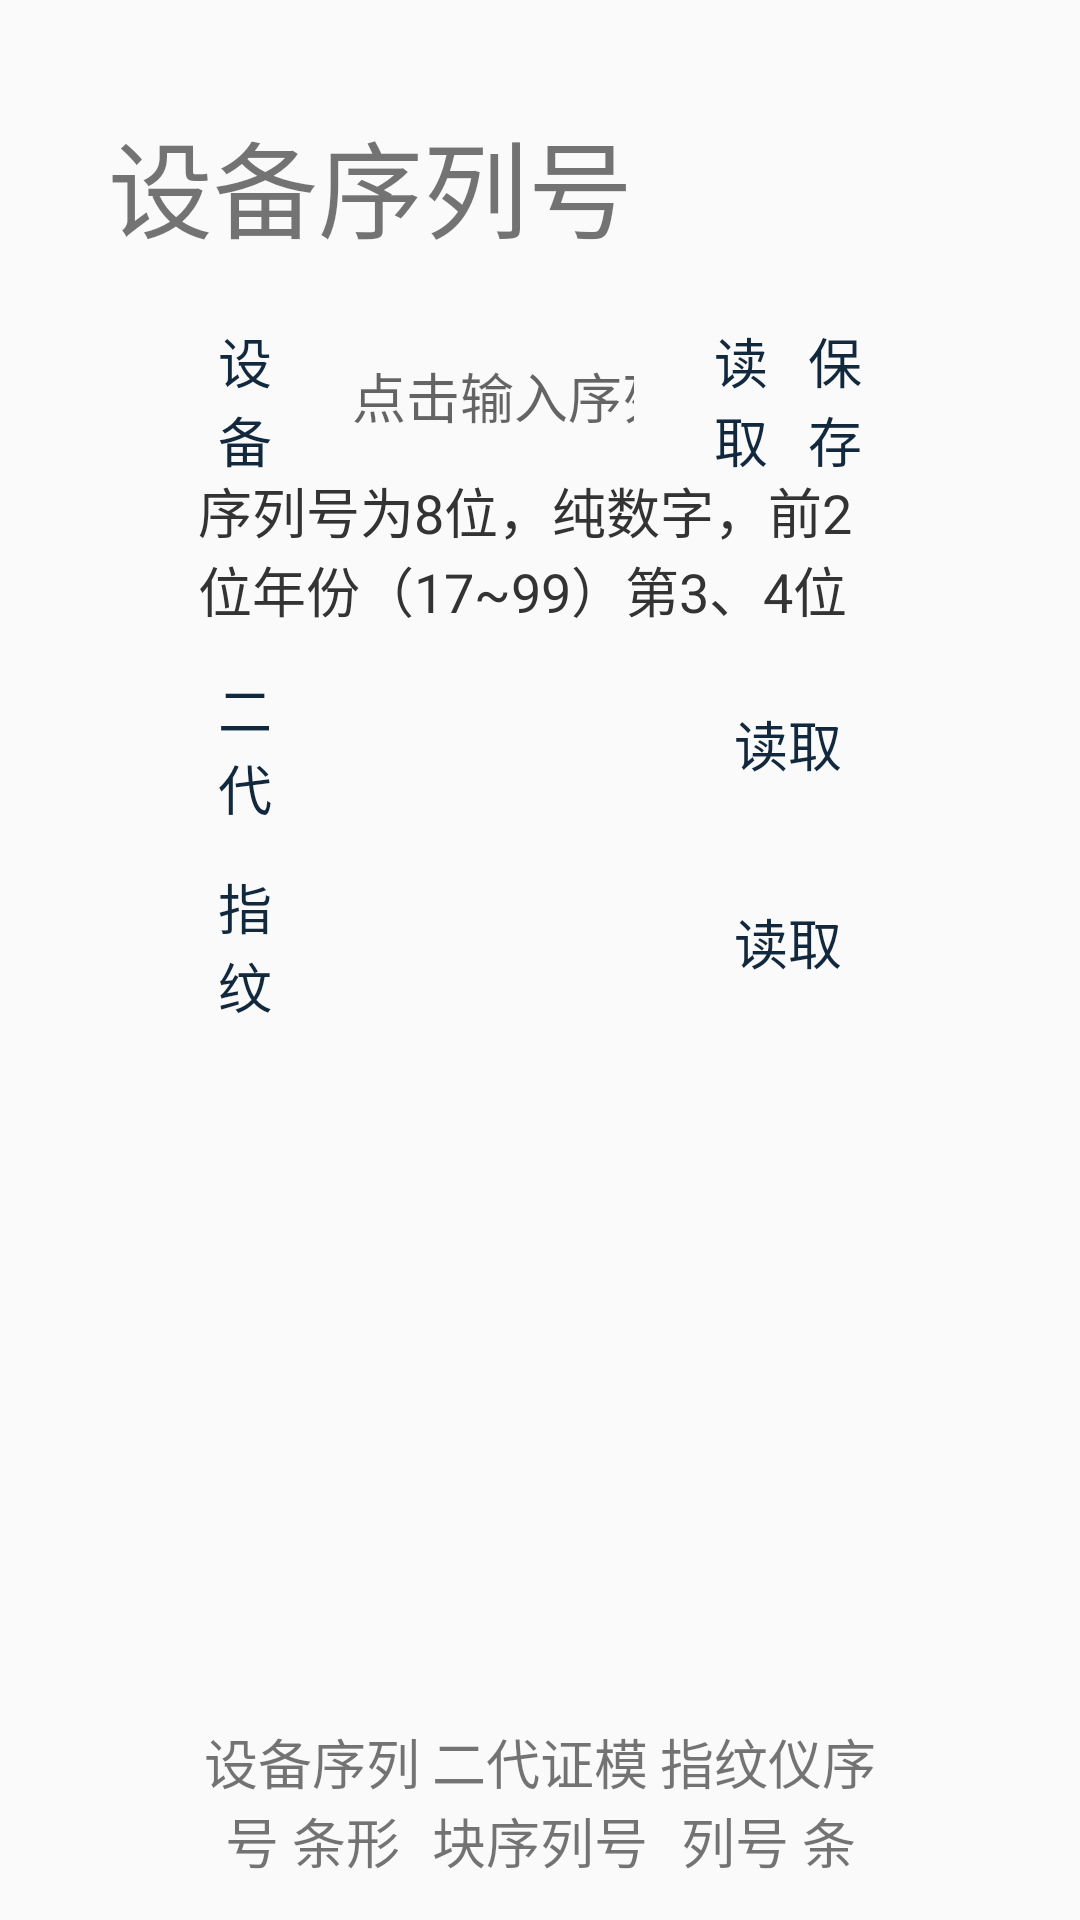

Reconstruct the res/layout file that produces this screen, plus the resources it refers to.
<!-- AndroidManifest.xml: application theme AppTheme -->
<!-- res/layout/activity_device_code.xml -->
<?xml version="1.0" encoding="utf-8"?>
<LinearLayout xmlns:android="http://schemas.android.com/apk/res/android"
    android:orientation="vertical"
    android:padding="16dp"
    android:layout_width="match_parent"
    android:layout_height="match_parent">

    <TextView
        android:id="@+id/tv_title"
        android:layout_marginLeft="20dp"
        android:text="设备序列号"
        android:textSize="35sp"
        android:layout_width="match_parent"
        android:layout_height="wrap_content"
        android:layout_marginTop="20dp" />

    <LinearLayout
        android:focusable="true"
        android:focusableInTouchMode="true"
        android:layout_marginTop="20dp"
        android:layout_marginLeft="50dp"
        android:layout_marginRight="50dp"
        android:layout_width="match_parent"
        android:layout_height="50dp">

        <TextView
            android:text="设备序列号"
            style="@style/stroke_button"
            android:layout_weight="1"
            android:layout_width="0dp"
            android:layout_height="match_parent" />

        <EditText
            android:singleLine="true"
            android:layout_marginStart="20dp"
            android:layout_marginEnd="20dp"
            android:id="@+id/et_device_code"
            android:digits="0123456789"
            android:inputType="number"
            android:maxLength="8"
            android:hint="点击输入序列号"
            style="@style/stroke_button"
            android:layout_weight="3"
            android:layout_width="0dp"
            android:layout_height="match_parent" />

        <TextView
            android:id="@+id/tv_read"
            android:text="读取"
            style="@style/stroke_button"
            android:layout_weight="1"
            android:layout_width="0dp"
            android:layout_height="match_parent" />

        <TextView
            android:id="@+id/tv_save"
            android:text="保存"
            style="@style/stroke_button"
            android:layout_weight="1"
            android:layout_width="0dp"
            android:layout_height="match_parent" />

    </LinearLayout>

    <LinearLayout
        android:layout_marginLeft="50dp"
        android:layout_marginRight="50dp"
        android:layout_width="match_parent"
        android:layout_height="50dp">

        <TextView
            android:id="@+id/tv_error_info"
            android:textColor="@color/dark"
            android:text="序列号为8位，纯数字，前2位年份（17~99）第3、4位几周（1~53），后4位序列号（0001~9999)"
            android:textSize="18sp"
            android:gravity="start|center_vertical"
            android:layout_width="match_parent"
            android:layout_height="match_parent" />

    </LinearLayout>

    <LinearLayout
        android:focusable="true"
        android:focusableInTouchMode="true"
        android:layout_marginLeft="50dp"
        android:layout_marginRight="50dp"
        android:layout_marginTop="16dp"
        android:layout_width="match_parent"
        android:layout_height="50dp">

        <TextView
            android:text="二代证模块序列号"
            style="@style/stroke_button"
            android:layout_weight="1"
            android:layout_width="0dp"
            android:layout_height="match_parent" />

        <TextView
            android:layout_marginStart="20dp"
            android:layout_marginEnd="20dp"
            android:singleLine="true"
            android:id="@+id/tv_id_dev_code"
            style="@style/stroke_button"
            android:layout_weight="3"
            android:layout_width="0dp"
            android:layout_height="match_parent" />

        <TextView
            android:id="@+id/tv_read_idDevNo"
            android:text="读取"
            style="@style/stroke_button"
            android:layout_weight="2"
            android:layout_width="0dp"
            android:layout_height="match_parent" />

    </LinearLayout>

    <LinearLayout
        android:focusable="true"
        android:focusableInTouchMode="true"
        android:layout_marginTop="16dp"
        android:layout_marginLeft="50dp"
        android:layout_marginRight="50dp"
        android:layout_width="match_parent"
        android:layout_height="50dp">

        <TextView
            android:text="指纹仪模块序列号"
            style="@style/stroke_button"
            android:layout_weight="1"
            android:layout_width="0dp"
            android:layout_height="match_parent" />

        <TextView
            android:layout_marginStart="20dp"
            android:layout_marginEnd="20dp"
            android:singleLine="true"
            android:id="@+id/tv_finger_dev_sn"
            style="@style/stroke_button"
            android:layout_weight="3"
            android:layout_width="0dp"
            android:layout_height="match_parent" />

        <TextView
            android:id="@+id/tv_read_finger_sn"
            android:text="读取"
            style="@style/stroke_button"
            android:layout_weight="2"
            android:layout_width="0dp"
            android:layout_height="match_parent" />

    </LinearLayout>

    <Space
        android:layout_weight="1"
        android:layout_width="match_parent"
        android:layout_height="0dp" />

    <LinearLayout
        android:layout_marginLeft="50dp"
        android:layout_marginRight="50dp"
        android:layout_marginTop="16dp"
        android:layout_width="match_parent"
        android:layout_height="200dp">

        <ImageView
            android:id="@+id/iv_dev_code"
            android:layout_weight="1"
            android:layout_width="0dp"
            android:layout_height="match_parent" />

        <ImageView
            android:id="@+id/iv_id_dev_code"
            android:layout_weight="1"
            android:layout_width="0dp"
            android:layout_height="match_parent" />

        <ImageView
            android:id="@+id/iv_finger_dev_sn"
            android:layout_weight="1"
            android:layout_width="0dp"
            android:layout_height="match_parent" />

    </LinearLayout>

    <LinearLayout
        android:layout_marginLeft="50dp"
        android:layout_marginRight="50dp"
        android:layout_marginTop="15dp"
        android:layout_width="match_parent"
        android:layout_height="50dp">

        <TextView
            android:text="设备序列号 条形码"
            android:textSize="18sp"
            android:gravity="center"
            android:layout_weight="1"
            android:layout_width="0dp"
            android:layout_height="match_parent" />

        <TextView
            android:text="二代证模块序列号 二维码"
            android:textSize="18sp"
            android:gravity="center"
            android:layout_weight="1"
            android:layout_width="0dp"
            android:layout_height="match_parent" />

        <TextView
            android:text="指纹仪序列号 条形码"
            android:textSize="18sp"
            android:gravity="center"
            android:layout_weight="1"
            android:layout_width="0dp"
            android:layout_height="match_parent" />

    </LinearLayout>

</LinearLayout>
<!-- resources referenced by this layout -->
<resources>
  <color name="dark">#333</color>
  <style name="stroke_button">
  
          <item name="android:background">@drawable/stroke_button_bg</item>
          <item name="android:textSize">18sp</item>
          <item name="android:textColor">@color/blue_band_dark</item>
          <item name="android:gravity">center</item>
          <item name="android:clickable">true</item>
  
      </style>
  <style name="AppTheme" parent="Theme.AppCompat.Light.NoActionBar">
          
          <item name="colorPrimary">@color/colorPrimary</item>
          <item name="colorPrimaryDark">@color/colorPrimaryDark</item>
          <item name="colorAccent">@color/colorAccent</item>
      </style>
  <!-- drawable stroke_button_bg (drawable) -->
  <?xml version="1.0" encoding="utf-8"?>
  <selector xmlns:android="http://schemas.android.com/apk/res/android">
      <item android:drawable="@drawable/stroke_button_press"      android:state_pressed="true"/>
      <item android:drawable="@drawable/stroke_button_normal"     android:state_focused="false" android:state_pressed="false"/>
      <item android:drawable="@drawable/stroke_button_focus"      android:state_focused="true"/>
      <item android:drawable="@drawable/stroke_button_normal"     android:state_focused="false"/>
  </selector>
  <color name="blue_band_dark">#12283d</color>
  <color name="colorPrimary">#3F51B5</color>
  <color name="colorPrimaryDark">#303F9F</color>
  <color name="colorAccent">#FF4081</color>
  <!-- drawable stroke_button_press (drawable) -->
  <?xml version="1.0" encoding="utf-8"?>
  <selector xmlns:android="http://schemas.android.com/apk/res/android">
      <item>
          <shape>
              <stroke
                  android:width="2px"
                  android:color="@color/blue_band_dark"/>
              <solid
                  android:color="@color/blue_band_dark3"/>
          </shape>
      </item>
  </selector>
  <!-- drawable stroke_button_normal (drawable) -->
  <?xml version="1.0" encoding="utf-8"?>
  <selector xmlns:android="http://schemas.android.com/apk/res/android">
      <item>
          <shape>
              <stroke
                  android:width="2px"
                  android:color="@color/blue_band_dark"/>
              <solid
                  android:color="@color/white"/>
          </shape>
      </item>
  </selector>
  <color name="blue_band_dark3">#9688939e</color>
  <color name="white">#ffffff</color>
</resources>
